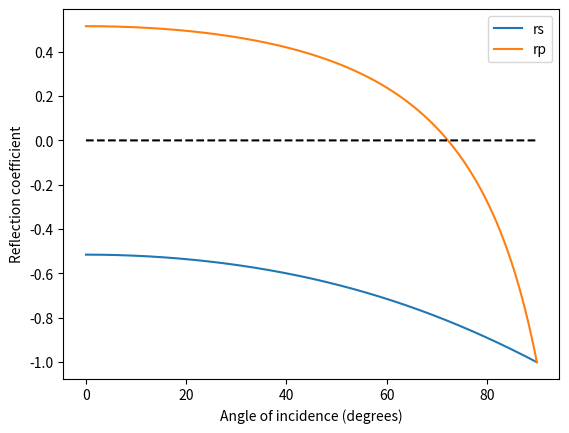

The script that saved this image:
from cmath import *
import numpy as np
import math
import matplotlib.pyplot as pl

theta = 0  # #/initial angle of incidence
c = 299792458  # #/speed of light in m/s0
n_i = 1.00027+0j  # #/Initial refractive index


def theta_trans(n_out):   # /Generate transmitted angle\
    return asin((n_i/n_out)*sin(theta))


def rp12(n_in, n_out):    # /Generate parallel reflection coefficient\
    theta_in = theta_trans(n_in)
    theta_uit = theta_trans(n_out)
    return (n_out*cos(theta_in)-n_in*cos(theta_uit))/(n_out*cos(theta_in)+n_in*cos(theta_uit))


def rs12(n_in, n_out):    # /Generate perpendicular reflection coefficient\
    theta_in = theta_trans(n_in)
    theta_uit = theta_trans(n_out)
    return (n_in*cos(theta_in)-n_out*cos(theta_uit))/(n_in*cos(theta_in)+n_out*cos(theta_uit))


def tp12(n_in, n_out):    # /Generate parallel reflection coefficient\
    theta_in = theta_trans(n_in)
    theta_uit = theta_trans(n_out)
    return (2*n_in*cos(theta_in))/(n_out*cos(theta_in)+n_in*cos(theta_uit))


def ts12(n_in, n_out):    # /Generate perpendicular reflection coefficient\
    theta_in = theta_trans(n_in)
    theta_uit = theta_trans(n_out)
    return (2*n_in*cos(theta_in))/(n_in*cos(theta_in)+n_out*cos(theta_uit))


def kgen(alpha, freq):  # #/convert absorption coefficient to extinction coefficient
    return 100*alpha*c/(2*pi*freq)


n = 3.125 - 0.03j

size = 90000

thet = np.zeros(size)
rs = np.zeros(size, dtype=complex)
rp = np.zeros(size, dtype=complex)
ze = np.zeros(size)

for i in range(0, size):
    thet[i] = i/1000
    theta = thet[i]*pi/180
    rs[i] = rs12(n_i, n)
    rp[i] = rp12(n_i, n)

pl.plot(thet, rs, label='rs')
pl.plot(thet, rp, label='rp')
pl.plot(thet, ze, 'k--')
pl.legend()
pl.xlabel('Angle of incidence (degrees)')
pl.ylabel('Reflection coefficient')
pl.show()